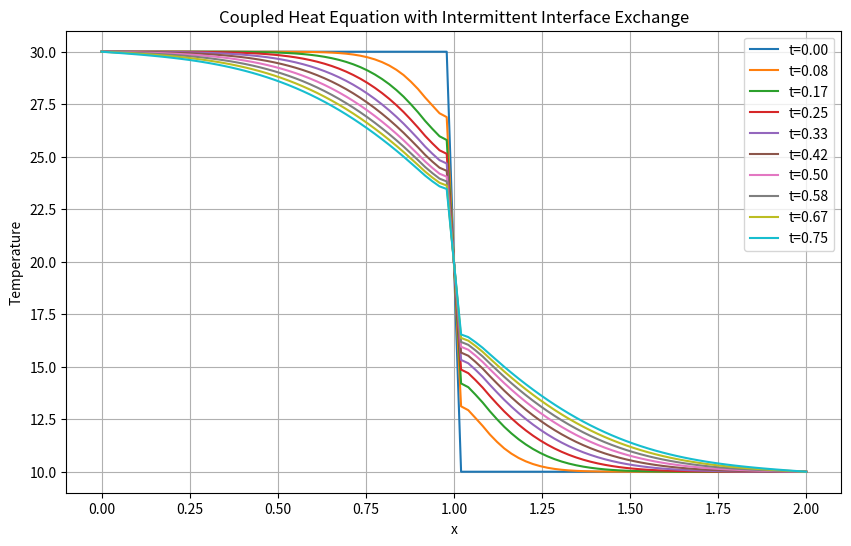

The matplotlib source for this figure:
import numpy as np
import matplotlib.pyplot as plt

# Parameters
L_A, L_B = 1.0, 1.0       # lengths of domain A and B
Nx_A, Nx_B = 50, 50       # number of spatial points
alpha_A, alpha_B = 0.1, 0.1  # thermal diffusivity
dx = L_A / (Nx_A - 1)
dt = 0.4 * dx**2 / max(alpha_A, alpha_B)  # stability for explicit scheme
Tmax = 1.0                 # total simulation time
Nt = int(Tmax / dt)
coupling_frequency = 10# exchange interface data every N steps
snapshots = Nt//10
print(Nt, coupling_frequency)

# Initial conditions
T_A = np.zeros(Nx_A)
T_B = np.zeros(Nx_B)
# T_A[int(Nx_A / 4):int(Nx_A / 2)] = 1.0  # initial heat pulse in A
# T_B[int(Nx_B / 2):int(3 * Nx_B / 4)] = 1.0  # initial heat pulse in B
T_A[:] = 30.0 
T_B[:] = 10.0

# For visualization
history = []

def update_heat(T, alpha, dx, dt):
    T_new = T.copy()
    T_new[1:-1] = T[1:-1] + alpha * dt / dx**2 * (T[2:] - 2 * T[1:-1] + T[:-2])
    return T_new

for n in range(Nt):
    # Update each domain separately
    T_A_new = update_heat(T_A, alpha_A, dx, dt)
    T_B_new = update_heat(T_B, alpha_B, dx, dt)

    # Coupling: exchange boundary at interface every 'coupling_frequency' steps
    if n % coupling_frequency == 0:
        T_interface = 0.5 * (T_A[-1] + T_B[0])
        T_A_new[-1] = T_interface
        T_B_new[0]  = T_interface
    else:
        # Neumann (no-flux) condition if not coupled
        T_A_new[-1] = T_A[-2]
        T_B_new[0] = T_B[1]

    T_A, T_B = T_A_new, T_B_new

    # Save for plotting
    if n % snapshots == 0:
        full_T = np.concatenate((T_A, T_B))
        history.append(full_T)

# Plot results
x_A = np.linspace(0, L_A, Nx_A)
x_B = np.linspace(L_A, L_A + L_B, Nx_B)
x_full = np.concatenate((x_A, x_B))

plt.figure(figsize=(10, 6))
for i, T in enumerate(history):
    plt.plot(x_full, T, label=f't={i*50*dt:.2f}')
plt.xlabel('x')
plt.ylabel('Temperature')
plt.title('Coupled Heat Equation with Intermittent Interface Exchange')
plt.legend()
plt.grid()
plt.savefig("output.png")

